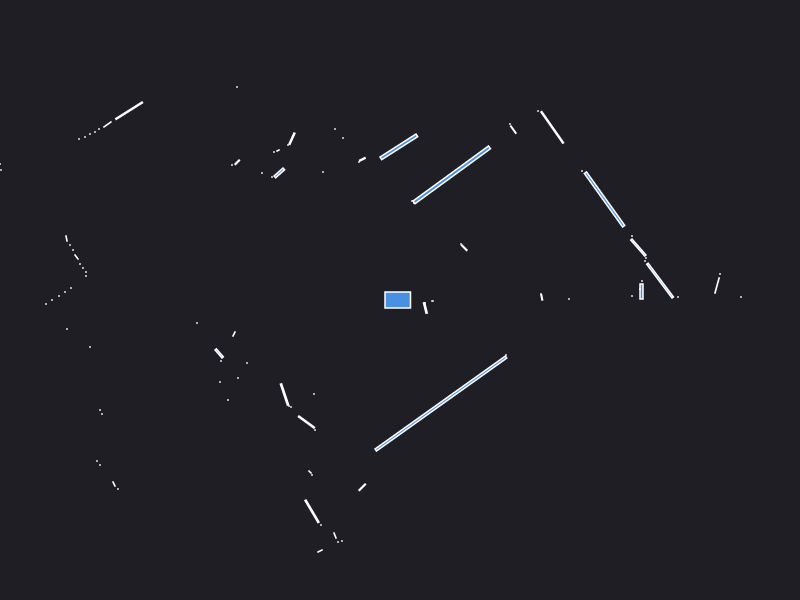

Source data for this figure (header and first rows):
0.000000	0.000000	0.049500
2.42	0.19	0.000441
2.415	0.085	0.008500
2.4	0.11	0.000441
4.39	0.18	0.000441
4.39	0.23	0.000441
4.42	0.28	0.000441
4.47	0.34	0.000441
3.41	0.03	0.000441
3.17	0.1449	0.01065
3.2	0.26	0.000441
5.09	0.18	0.000441
1.418	0.02558	0.002545
1.41	0.06	0.000441
1.69	0.01	0.000441
2.32	0.04	0.000441
2.78	0.03	0.000441
2.601	0.1942	0.106
2.45	0.39	0.000441
2.46	0.42	0.000441
2.384	0.5244	0.03302
2.32	0.64	0.000441
4.74	1.43	0.000441
2.045	1.005	0.2422
1.82	1.29	0.000441
0.6425	0.5225	0.005625
0.61	0.56	0.000441
1.522	1.727	0.08293
1.38	1.89	0.000441
1.133	1.704	0.006840
1.1	1.76	0.000441
0.14	0.97	0.000441
0.5175	1.252	0.4752
0.12	0.99	0.000441
-0.18	1.41	0.000441
-0.01149	1.532	0.1098
-0.376	1.407	0.004104
-0.41	1.38	0.000441
-0.57	1.62	0.000441
-0.65	1.71	0.000441
-1.38	3.35	0.000441
-1.42	3.33	0.000441
-1.68	3.68	0.000441
-2.42	4.54	0.000441
-2.48	4.5	0.000441
-0.77	1.28	0.000441
-1.08	1.613	0.0106
-1.12	1.55	0.000441
-1.63	2.13	0.000441
-1.22	1.495	0.001250
-1.26	1.48	0.000441
-1.207	1.271	0.01487
-1.28	1.23	0.000441
-1.38	1.27	0.000441
-1.627	1.377	0.004225
-1.68	1.35	0.000441
-2.709	1.893	0.05573
-2.925	1.755	0.006433
-3.01	1.71	0.000441
-3.05	1.68	0.000441
-3.1	1.66	0.000441
... 64 more rows
